Labelled photos from "bt4222_project", an image-classification folder in TarciusW/bt4222_project. The possible labels are: hostile images, non-hostile images.

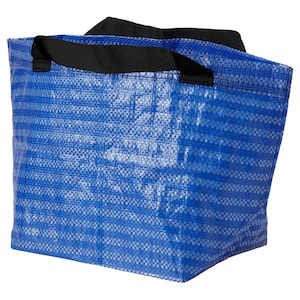
Label: non-hostile images

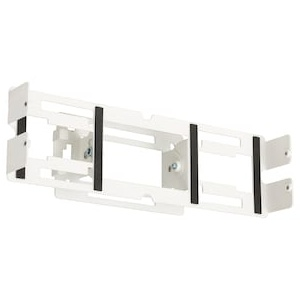
Label: non-hostile images

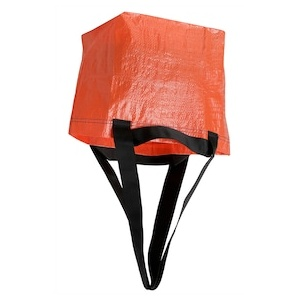
Label: non-hostile images

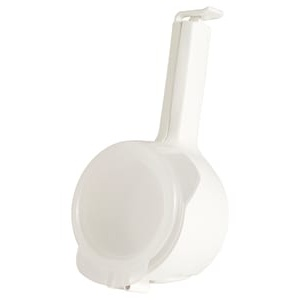
Label: non-hostile images

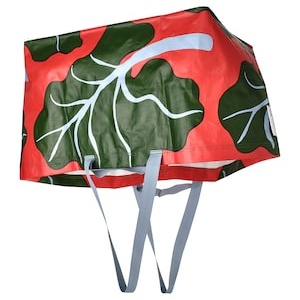
Label: non-hostile images

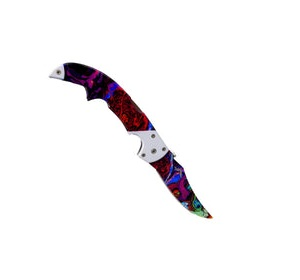
Label: hostile images
